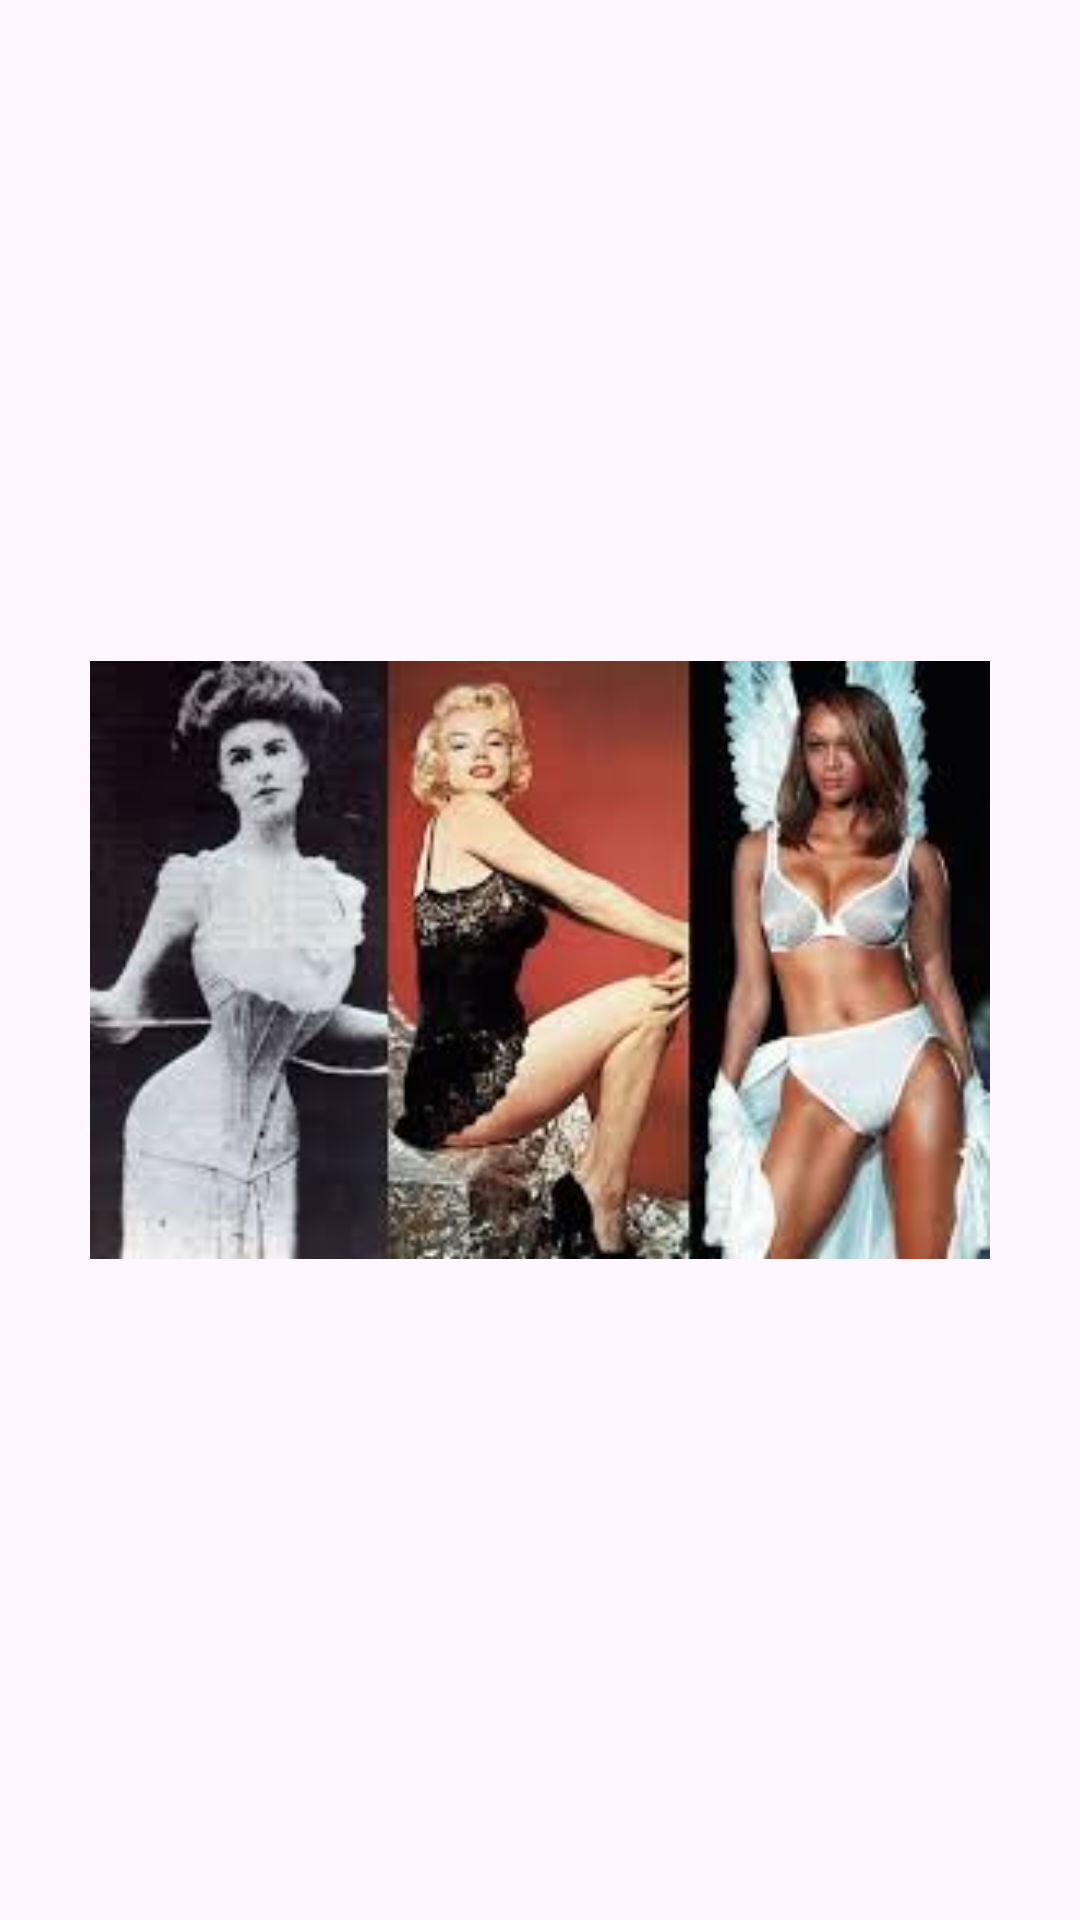

The Android layout XML behind this screen, and the referenced resources:
<!-- AndroidManifest.xml: application theme Theme.SextortionDectectorApp -->
<!-- res/layout/blur_view.xml -->
<?xml version="1.0" encoding="utf-8"?>
<androidx.constraintlayout.widget.ConstraintLayout xmlns:android="http://schemas.android.com/apk/res/android"
    xmlns:app="http://schemas.android.com/apk/res-auto"
    xmlns:tools="http://schemas.android.com/tools"
    android:id="@+id/main"
    android:layout_width="match_parent"
    android:layout_height="match_parent"
    tools:context=".blurclass">

    <ImageView
        android:id="@+id/image"
        android:layout_width="300dp"
        android:layout_height="300dp"
        android:src="@drawable/pic"
        app:layout_constraintBottom_toBottomOf="parent"
        app:layout_constraintEnd_toEndOf="parent"
        app:layout_constraintStart_toStartOf="parent"
        app:layout_constraintTop_toTopOf="parent" />


</androidx.constraintlayout.widget.ConstraintLayout>
<!-- resources referenced by this layout -->
<resources>
  <!-- drawable pic: jpg bitmap (drawable, 11159 bytes) -->
  <style name="Theme.SextortionDectectorApp" parent="Base.Theme.SextortionDectectorApp" />
  <style name="Base.Theme.SextortionDectectorApp" parent="Theme.Material3.DayNight.NoActionBar">
          
          
      </style>
</resources>
